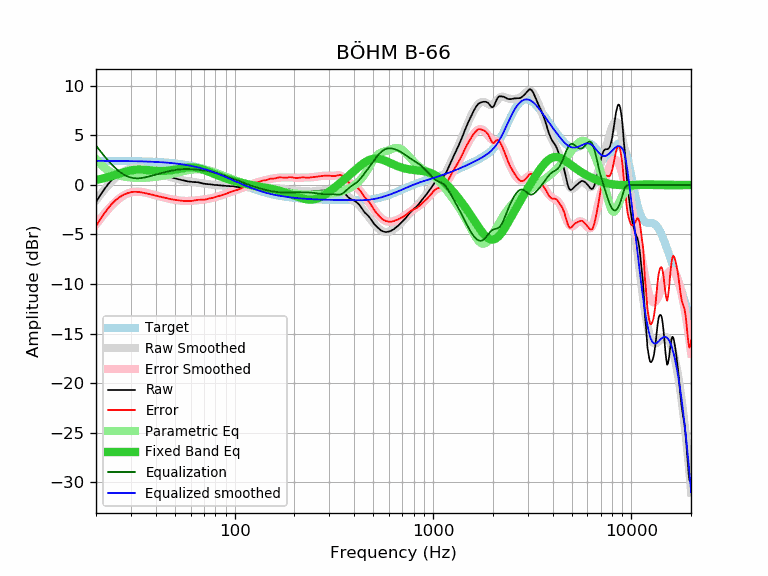

The data file committed next to this chart (first rows):
frequency, raw, error, smoothed, error_smoothed, equalization, parametric_eq, equalized_raw, equalized_smoothed, target
20, -1.72, -4.16, -1.55, -3.99, 3.99, 0.51, 2.27, 2.44, 2.44
21, -1.04, -3.47, -1.00, -3.43, 3.43, 0.60, 2.40, 2.44, 2.44
22, -0.45, -2.88, -0.49, -2.93, 2.93, 0.69, 2.48, 2.43, 2.43
23, 0.07, -2.36, -0.04, -2.47, 2.47, 0.80, 2.55, 2.43, 2.43
24, 0.50, -1.93, 0.36, -2.07, 2.07, 0.90, 2.57, 2.43, 2.43
25, 0.85, -1.57, 0.71, -1.72, 1.72, 1.02, 2.57, 2.43, 2.43
26, 1.12, -1.30, 1.00, -1.42, 1.42, 1.13, 2.54, 2.42, 2.42
27, 1.33, -1.09, 1.24, -1.18, 1.18, 1.24, 2.51, 2.42, 2.42
28, 1.49, -0.92, 1.43, -0.99, 0.99, 1.33, 2.48, 2.42, 2.42
29, 1.60, -0.81, 1.57, -0.84, 0.84, 1.41, 2.45, 2.41, 2.41
30, 1.67, -0.73, 1.66, -0.75, 0.75, 1.48, 2.42, 2.41, 2.41
31, 1.71, -0.69, 1.71, -0.69, 0.69, 1.52, 2.41, 2.40, 2.40
32, 1.70, -0.69, 1.72, -0.67, 0.67, 1.55, 2.37, 2.40, 2.40
33, 1.67, -0.72, 1.71, -0.68, 0.68, 1.55, 2.35, 2.39, 2.39
34, 1.62, -0.76, 1.68, -0.70, 0.70, 1.55, 2.33, 2.38, 2.38
35, 1.57, -0.80, 1.63, -0.75, 0.75, 1.53, 2.32, 2.37, 2.37
36, 1.51, -0.85, 1.57, -0.80, 0.80, 1.51, 2.31, 2.37, 2.37
37, 1.45, -0.91, 1.50, -0.86, 0.86, 1.49, 2.31, 2.36, 2.36
38, 1.38, -0.97, 1.42, -0.93, 0.93, 1.46, 2.31, 2.35, 2.35
39, 1.32, -1.02, 1.35, -0.99, 0.99, 1.44, 2.31, 2.34, 2.34
40, 1.25, -1.08, 1.28, -1.05, 1.05, 1.43, 2.31, 2.33, 2.33
41, 1.19, -1.12, 1.20, -1.11, 1.11, 1.42, 2.31, 2.32, 2.32
42, 1.12, -1.18, 1.13, -1.17, 1.17, 1.41, 2.29, 2.30, 2.30
43, 1.06, -1.23, 1.07, -1.22, 1.22, 1.41, 2.29, 2.29, 2.29
44, 1.00, -1.27, 1.00, -1.27, 1.27, 1.42, 2.28, 2.28, 2.28
45, 0.94, -1.32, 0.94, -1.32, 1.32, 1.43, 2.26, 2.26, 2.26
46, 0.88, -1.36, 0.88, -1.36, 1.36, 1.45, 2.25, 2.25, 2.25
47, 0.82, -1.41, 0.83, -1.40, 1.40, 1.47, 2.23, 2.23, 2.23
48, 0.77, -1.44, 0.77, -1.44, 1.44, 1.49, 2.21, 2.21, 2.21
49, 0.72, -1.47, 0.72, -1.47, 1.47, 1.52, 2.20, 2.20, 2.20
50, 0.67, -1.50, 0.67, -1.50, 1.50, 1.55, 2.18, 2.18, 2.18
51, 0.63, -1.52, 0.63, -1.53, 1.53, 1.58, 2.16, 2.16, 2.16
52, 0.58, -1.55, 0.58, -1.56, 1.56, 1.61, 2.14, 2.14, 2.14
53, 0.54, -1.57, 0.54, -1.58, 1.58, 1.65, 2.12, 2.12, 2.12
54, 0.50, -1.59, 0.50, -1.59, 1.59, 1.68, 2.09, 2.09, 2.09
55, 0.46, -1.61, 0.47, -1.60, 1.60, 1.70, 2.07, 2.07, 2.07
56, 0.43, -1.61, 0.43, -1.61, 1.61, 1.73, 2.04, 2.04, 2.04
57, 0.39, -1.63, 0.41, -1.61, 1.61, 1.75, 2.01, 2.02, 2.02
58, 0.36, -1.63, 0.38, -1.61, 1.61, 1.76, 1.98, 1.99, 1.99
59, 0.34, -1.62, 0.36, -1.61, 1.61, 1.77, 1.95, 1.97, 1.97
60, 0.31, -1.63, 0.34, -1.60, 1.60, 1.78, 1.92, 1.94, 1.94
61, 0.30, -1.61, 0.32, -1.59, 1.59, 1.78, 1.90, 1.91, 1.91
62, 0.29, -1.59, 0.30, -1.58, 1.58, 1.77, 1.87, 1.88, 1.88
63, 0.29, -1.56, 0.28, -1.57, 1.57, 1.76, 1.86, 1.85, 1.85
64, 0.29, -1.52, 0.26, -1.55, 1.55, 1.74, 1.85, 1.82, 1.82
65, 0.28, -1.50, 0.24, -1.54, 1.54, 1.71, 1.82, 1.79, 1.79
66, 0.25, -1.50, 0.23, -1.53, 1.53, 1.68, 1.78, 1.75, 1.75
67, 0.22, -1.50, 0.21, -1.51, 1.51, 1.65, 1.73, 1.72, 1.72
68, 0.19, -1.49, 0.19, -1.50, 1.50, 1.61, 1.69, 1.68, 1.68
69, 0.15, -1.50, 0.17, -1.48, 1.48, 1.57, 1.63, 1.65, 1.65
70, 0.13, -1.48, 0.15, -1.46, 1.46, 1.52, 1.60, 1.61, 1.61
71, 0.10, -1.47, 0.13, -1.45, 1.45, 1.48, 1.55, 1.58, 1.58
72, 0.09, -1.45, 0.11, -1.43, 1.43, 1.43, 1.52, 1.54, 1.54
73, 0.08, -1.42, 0.09, -1.41, 1.41, 1.39, 1.49, 1.50, 1.50
74, 0.08, -1.38, 0.08, -1.39, 1.39, 1.34, 1.47, 1.46, 1.46
75, 0.07, -1.35, 0.06, -1.36, 1.36, 1.29, 1.44, 1.42, 1.42
76, 0.05, -1.33, 0.05, -1.34, 1.34, 1.24, 1.39, 1.38, 1.38
77, 0.03, -1.31, 0.03, -1.31, 1.31, 1.19, 1.34, 1.34, 1.34
78, 0.01, -1.29, 0.02, -1.28, 1.28, 1.15, 1.30, 1.30, 1.30
79, 0.00, -1.26, 0.01, -1.25, 1.25, 1.10, 1.26, 1.26, 1.26
... 553 more rows
